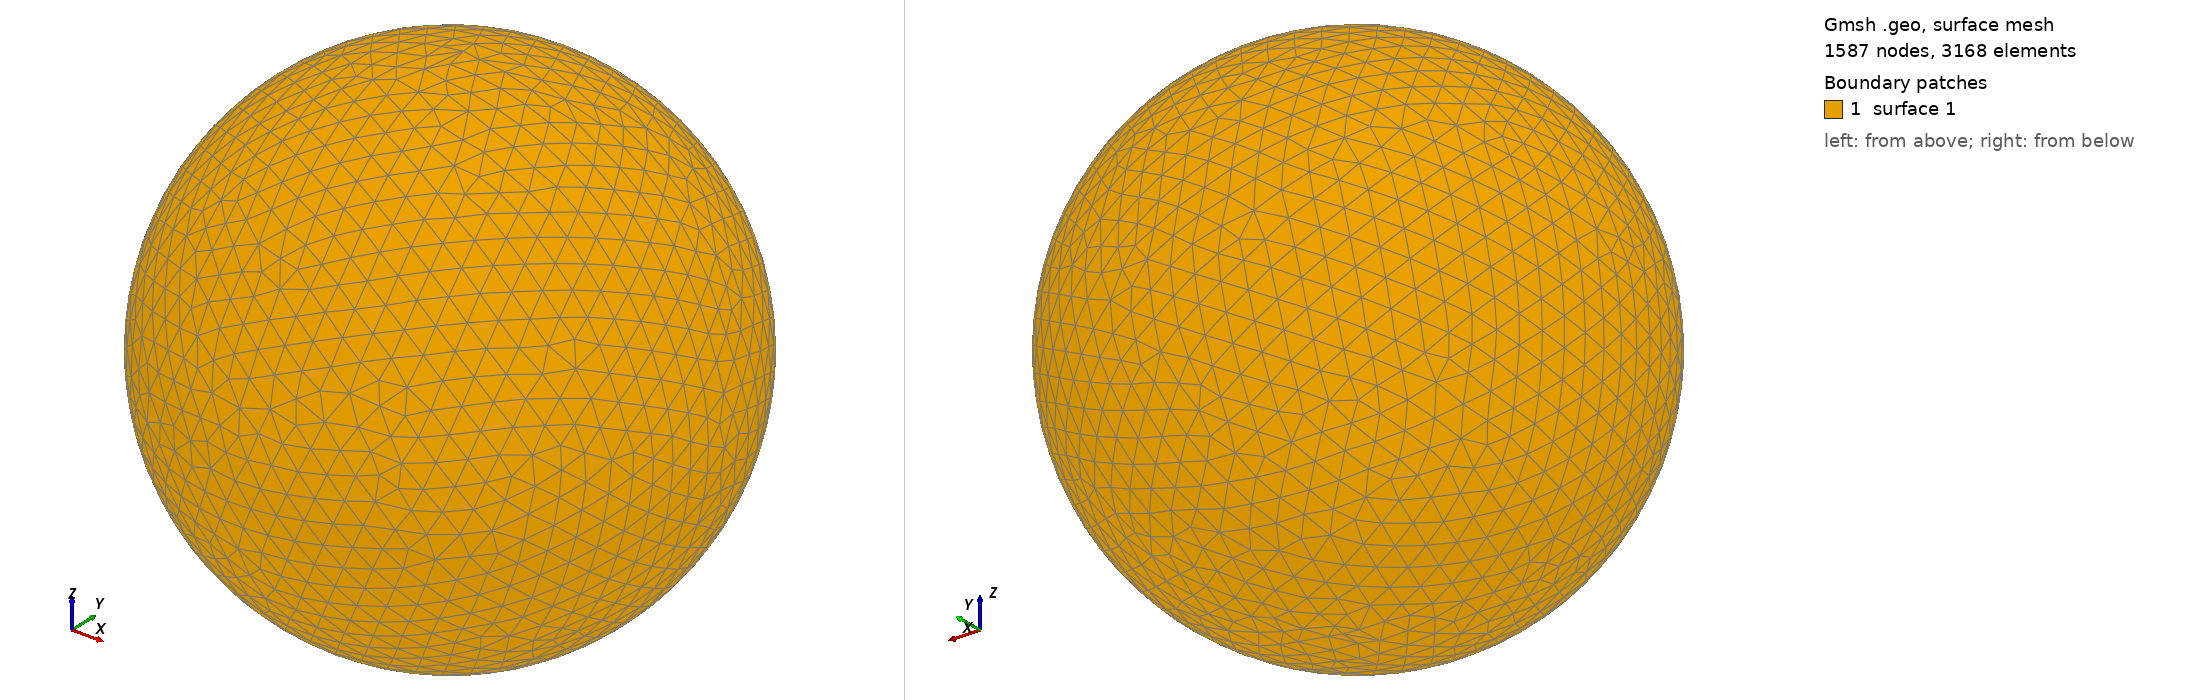

Gmsh geometry script, surface-meshed: 1587 nodes, 3168 surface elements. Boundary patches (legend numbers): 1 surface 1. Left view from above one corner, right view from below the opposite corner. The script declares no physical surfaces, so the legend lists its geometric surfaces. The drawing asked Gmsh for element sizes between 1% and 20% of the model's largest extent; the script's own settings can give other sizes.

=== shot1602.geo (drawn) ===
SetFactory("OpenCASCADE");
Point(1) = {0,0,0,0};
Sphere(1) = {0,0,0,0.06409000};
MeshSize{ PointsOf{ Surface{:}; } } = 0.006409000;
Mesh.ElementOrder=1;
Mesh.Format=39;
